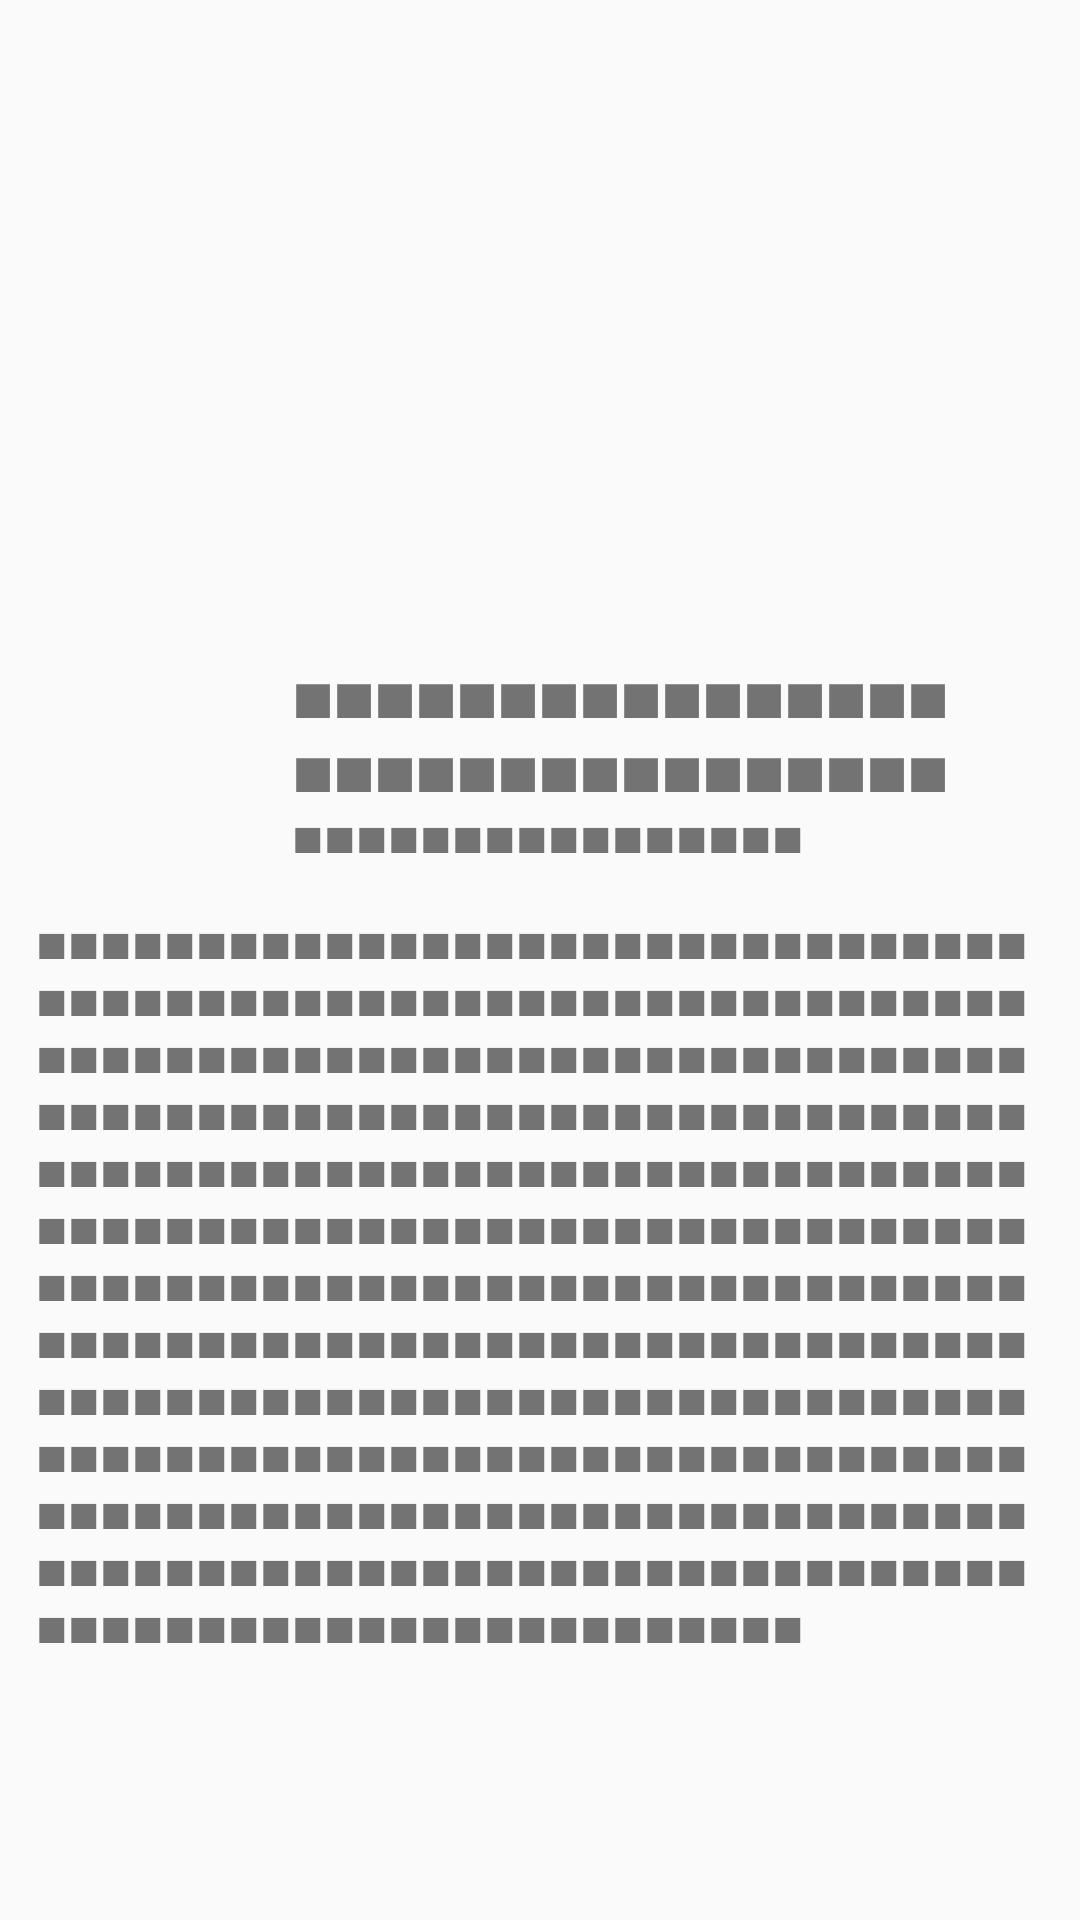

Android layout source for this screen:
<!-- AndroidManifest.xml: application theme AppTheme -->
<!-- res/layout/fragment_detail.xml -->
<?xml version="1.0" encoding="utf-8"?>
<RelativeLayout xmlns:android="http://schemas.android.com/apk/res/android"
    xmlns:tools="http://schemas.android.com/tools"
    android:layout_width="match_parent"
    android:layout_height="match_parent"
    tools:context=".view.DetailFragment">

    <ImageView
        android:id="@+id/photoImage"
        android:layout_width="match_parent"
        android:layout_height="wrap_content"
        android:scaleType="center"
        android:minHeight="200dp"
        android:layout_weight="3"/>

    <ScrollView
        android:layout_below="@+id/photoImage"
        android:layout_width="match_parent"
        android:layout_height="wrap_content"
        android:layout_alignParentBottom="true"
        android:layout_weight="2">

        <LinearLayout
            android:layout_width="match_parent"
            android:layout_height="wrap_content"
            android:padding="8dp"
            android:orientation="vertical">

            <LinearLayout
                android:layout_width="match_parent"
                android:layout_height="wrap_content"
                android:padding="8dp"
                android:orientation="horizontal">

                <ImageView
                    android:id="@+id/userImage"
                    android:layout_width="75dp"
                    android:layout_height="75dp"
                    android:layout_weight="1"
                    android:src="@mipmap/ic_flickr_icon"/>

                <LinearLayout
                    android:layout_width="wrap_content"
                    android:layout_height="wrap_content"
                    android:padding="4dp"
                    android:layout_weight="9"
                    android:orientation="vertical">

                    <TextView
                        android:id="@+id/txtUsername"
                        android:layout_width="match_parent"
                        android:layout_height="wrap_content"
                        style="@style/Title"
                        android:layout_weight="1"
                        android:text="■■■■■■■■■■■■■■■■" />

                    <TextView
                        android:id="@+id/txtPhotoTitle"
                        android:layout_width="match_parent"
                        android:layout_height="wrap_content"
                        style="@style/Title"
                        android:layout_weight="1"
                        android:text="■■■■■■■■■■■■■■■■" />

                    <TextView
                        android:id="@+id/txtPhotoDate"
                        android:layout_width="match_parent"
                        android:layout_height="wrap_content"
                        android:layout_weight="1"
                        android:text="■■■■■■■■■■■■■■■■" />

                </LinearLayout>

            </LinearLayout>

            <TextView
                android:id="@+id/txtPhotoDescription"
                android:layout_width="wrap_content"
                android:layout_height="wrap_content"
                android:layout_below="@+id/dogTemperament"
                android:text="■■■■■■■■■■■■■■■■■■■■■■■■■■■■■■■■■■■■■■■■■■■■■■■■■■■■■■■■■■■■■■■■■■■■■■■■■■■■■■■■■■■■■■■■■■■■■■■■■■■■■■■■■■■■■■■■■■■■■■■■■■■■■■■■■■■■■■■■■■■■■■■■■■■■■■■■■■■■■■■■■■■■■■■■■■■■■■■■■■■■■■■■■■■■■■■■■■■■■■■■■■■■■■■■■■■■■■■■■■■■■■■■■■■■■■■■■■■■■■■■■■■■■■■■■■■■■■■■■■■■■■■■■■■■■■■■■■■■■■■■■■■■■■■■■■■■■■■■■■■■■■■■■■■■■■■■■■■■■■■■■■■■■■■■■■■■■■■■■■■■■■■■■■■■■■■■■■■■■■■■■■■■■■■■■■■■■■■■■■■■■■■■■■■■■■■■■■■■"
                style="@style/Text"
                android:layout_centerHorizontal="true"
                android:layout_margin="4dp"/>

        </LinearLayout>

    </ScrollView>

    <ProgressBar
        android:id="@+id/loadingView"
        android:layout_width="wrap_content"
        android:layout_height="wrap_content"
        android:layout_centerInParent="true" />


</RelativeLayout>
<!-- resources referenced by this layout -->
<resources>
  <!-- mipmap ic_flickr_icon (mipmap-anydpi-v26) -->
  <?xml version="1.0" encoding="utf-8"?>
  <adaptive-icon xmlns:android="http://schemas.android.com/apk/res/android">
      <background android:drawable="@color/ic_flickr_icon_background"/>
      <foreground android:drawable="@drawable/ic_flickr_icon_foreground"/>
  </adaptive-icon>
  <style name="Text">
          <item name="android:textSize">14sp</item>
      </style>
  <style name="Title">
          <item name="android:textSize">18sp</item>
          <item name="android:textStyle">bold</item>
      </style>
  <style name="AppTheme" parent="Theme.AppCompat.Light.DarkActionBar">
          
          <item name="colorPrimary">@color/colorPrimary</item>
          <item name="colorPrimaryDark">@color/colorPrimaryDark</item>
          <item name="colorAccent">@color/colorAccent</item>
      </style>
  <color name="ic_flickr_icon_background">#FFFFFF</color>
  <!-- drawable ic_flickr_icon_foreground (drawable) -->
  <vector xmlns:android="http://schemas.android.com/apk/res/android"
      android:width="108dp"
      android:height="108dp"
      android:viewportWidth="83.778946"
      android:viewportHeight="83.76059">
    <group android:translateX="18.012474"
        android:translateY="30.803793">
      <path
          android:pathData="M25.6,11.076c0,6.117 4.96,11.077 11.078,11.077 6.117,0 11.076,-4.96 11.076,-11.077s-4.959,-11.076 -11.076,-11.076c-6.118,0 -11.078,4.959 -11.078,11.076z"
          android:fillColor="#FF0084"/>
      <path
          android:pathData="M0,11.076c0,6.117 4.959,11.077 11.077,11.077s11.077,-4.96 11.077,-11.077 -4.959,-11.076 -11.077,-11.076 -11.077,4.959 -11.077,11.076z"
          android:fillColor="#0063DC"/>
    </group>
  </vector>
  <color name="colorPrimary">#008577</color>
  <color name="colorPrimaryDark">#00574B</color>
  <color name="colorAccent">#D81B60</color>
</resources>
